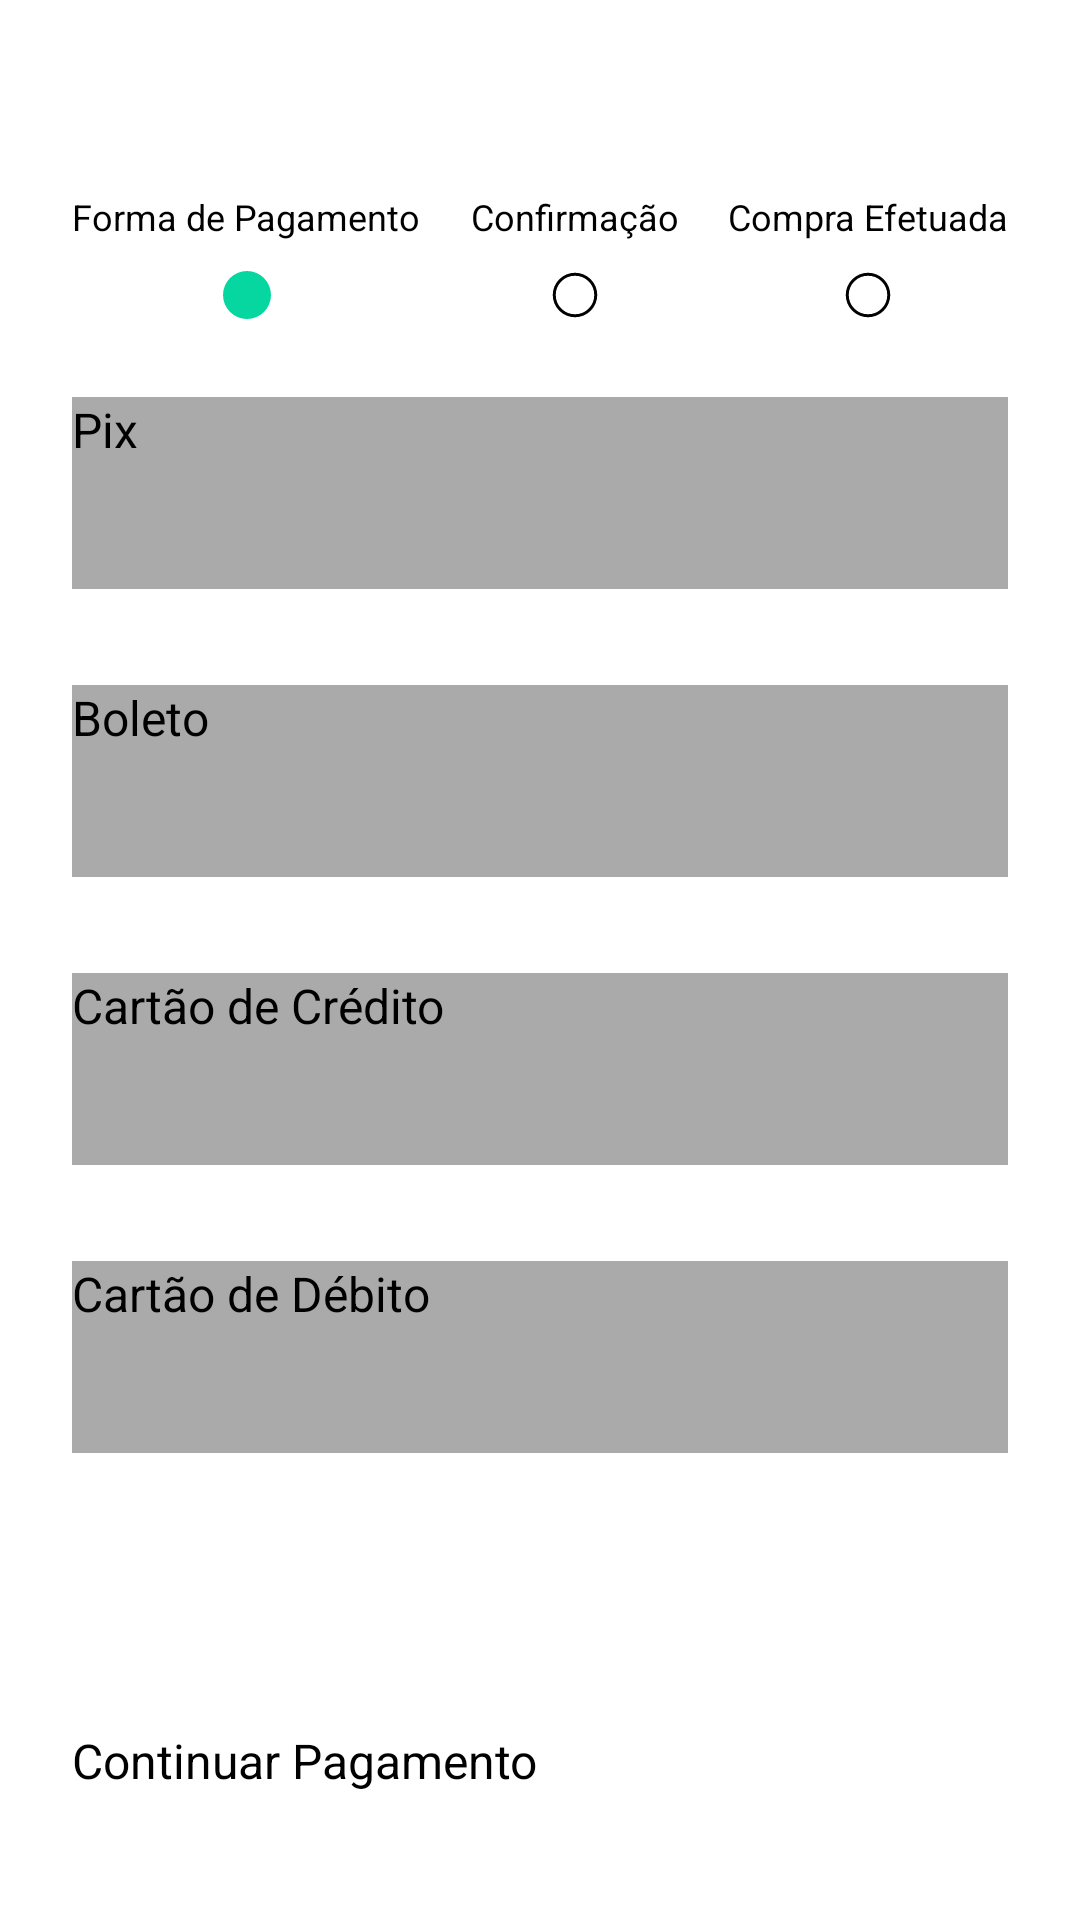

Layout XML and referenced resources for this Android screen:
<!-- AndroidManifest.xml: application theme Theme.Estetify -->
<!-- res/layout/activity_forma_pagamento.xml -->
<?xml version="1.0" encoding="utf-8"?>
<androidx.constraintlayout.widget.ConstraintLayout xmlns:android="http://schemas.android.com/apk/res/android"
    xmlns:app="http://schemas.android.com/apk/res-auto"
    xmlns:tools="http://schemas.android.com/tools"
    android:id="@+id/main"
    android:layout_width="match_parent"
    android:layout_height="match_parent"
    tools:context=".FormaPagamento">

    <androidx.constraintlayout.widget.Guideline
        android:id="@+id/guideline_start"
        android:layout_width="wrap_content"
        android:layout_height="wrap_content"
        android:orientation="vertical"
        app:layout_constraintGuide_begin="24dp" />

    <androidx.constraintlayout.widget.Guideline
        android:id="@+id/guideline_end"
        android:layout_width="wrap_content"
        android:layout_height="wrap_content"
        android:orientation="vertical"
        app:layout_constraintGuide_end="24dp" />

    <ImageView
        android:id="@+id/voltar"
        android:layout_width="wrap_content"
        android:layout_height="wrap_content"
        android:layout_marginTop="40dp"
        android:src="@drawable/voltar"
        app:layout_constraintStart_toStartOf="@id/guideline_start"
        app:layout_constraintTop_toTopOf="parent"/>



    <TextView
        android:id="@+id/forma_de_pagamento"
        android:layout_width="wrap_content"
        android:layout_height="wrap_content"
        android:layout_marginTop="24dp"
        android:text="@string/forma_de_pagamento"
        android:textSize="12sp"
        app:layout_constraintStart_toStartOf="@id/voltar"
        app:layout_constraintTop_toBottomOf="@id/voltar"/>

    <TextView
        android:id="@+id/confirmacao"
        android:layout_width="wrap_content"
        android:layout_height="wrap_content"


        android:layout_marginTop="24dp"
        android:text="@string/confirma_o"
        android:textSize="12sp"
        app:layout_constraintStart_toEndOf="@id/forma_de_pagamento"
        app:layout_constraintEnd_toStartOf="@+id/efetuada"
        app:layout_constraintTop_toBottomOf="@id/voltar"/>

    <TextView
        android:id="@+id/efetuada"
        android:layout_width="wrap_content"
        android:layout_height="wrap_content"

        android:layout_marginTop="24dp"
        android:text="@string/compra_efetuada"
        android:textSize="12sp"
        app:layout_constraintEnd_toEndOf="@id/guideline_end"

        app:layout_constraintTop_toBottomOf="@id/voltar"/>

    <ImageView
        android:id="@+id/full_circle"
        android:layout_width="wrap_content"
        android:layout_height="wrap_content"
        android:layout_marginTop="8dp"
        android:src="@drawable/circulo_preenchido"
        app:layout_constraintEnd_toEndOf="@id/forma_de_pagamento"
        app:layout_constraintStart_toStartOf="@id/forma_de_pagamento"
        app:layout_constraintTop_toBottomOf="@id/forma_de_pagamento"/>

    <ImageView
        android:id="@+id/empty_circle"
        android:layout_width="wrap_content"
        android:layout_height="wrap_content"
        android:layout_marginTop="8dp"
        android:src="@drawable/circulo"
        app:layout_constraintEnd_toEndOf="@id/confirmacao"
        app:layout_constraintStart_toStartOf="@id/confirmacao"
        app:layout_constraintTop_toBottomOf="@id/confirmacao"/>

    <ImageView
        android:id="@+id/empty_circle2"
        android:layout_width="wrap_content"
        android:layout_height="wrap_content"
        android:layout_marginTop="8dp"
        android:src="@drawable/circulo"

        app:layout_constraintEnd_toEndOf="@id/efetuada"
        app:layout_constraintStart_toStartOf="@id/efetuada"
        app:layout_constraintTop_toBottomOf="@id/efetuada"/>


    <RadioGroup
        android:id="@+id/radioGroup"
        android:layout_width="0dp"
        android:layout_height="wrap_content"
        android:orientation="vertical"
        android:layout_marginTop="24dp"
        app:layout_constraintEnd_toEndOf="@id/guideline_end"
        app:layout_constraintStart_toStartOf="@id/guideline_start"
        app:layout_constraintTop_toBottomOf="@id/full_circle">

        <RadioButton
            android:id="@+id/radio_pix"
            android:layout_width="match_parent"
            android:layout_height="64dp"
            android:layout_marginBottom="32dp"
            android:background="@android:color/darker_gray"
            android:text="@string/pix"
            android:textSize="16sp"/>

        <RadioButton
            android:id="@+id/radio_boleto"
            android:layout_width="match_parent"
            android:layout_height="64dp"
            android:layout_marginBottom="32dp"
            android:background="@android:color/darker_gray"
            android:text="@string/boleto"
            android:textSize="16sp"/>

        <RadioButton
            android:id="@+id/radio_credit_card"
            android:layout_width="match_parent"
            android:layout_height="64dp"
            android:layout_marginBottom="32dp"
            app:layout_constraintStart_toStartOf="@id/guideline_start"
            app:layout_constraintEnd_toEndOf="@id/guideline_end"
            android:background="@android:color/darker_gray"
            android:text="@string/cart_o_de_cr_dito"
            android:textSize="16sp"/>

        <RadioButton
            android:id="@+id/radio_debit_card"
            android:layout_width="match_parent"
            android:layout_height="64dp"
            android:background="@android:color/darker_gray"
            android:text="@string/cart_o_de_d_bito"
            android:textSize="16sp" />
    </RadioGroup>

    <Button
        android:id="@+id/btn_continuar_pagamento"
        android:layout_width="0dp"
        android:layout_height="64dp"
        android:backgroundTint="@color/verdePastel"
        android:text="@string/continuar_pagamento"
        app:layout_constraintStart_toStartOf="@id/guideline_start"
        app:layout_constraintEnd_toEndOf="@id/guideline_end"
        android:textSize="16sp"
        app:layout_constraintBottom_toBottomOf="parent"/>


</androidx.constraintlayout.widget.ConstraintLayout>
<!-- resources referenced by this layout -->
<resources>
  <color name="verdePastel">#06D6A0</color>
  <!-- drawable circulo (drawable) -->
  <vector xmlns:android="http://schemas.android.com/apk/res/android"
      android:width="20dp"
      android:height="20dp"
      android:viewportWidth="960"
      android:viewportHeight="960"
      android:tint="@color/black">
  
    <path
        android:fillColor="@color/white"
        android:pathData="M480.37,835.92Q406.94,835.92 342.03,808.1Q277.11,780.27 228.37,731.5Q179.64,682.73 151.86,617.99Q124.08,553.25 124.08,479.63Q124.08,405.94 151.9,341.53Q179.73,277.11 228.5,228.37Q277.27,179.64 342.01,151.86Q406.75,124.08 480.37,124.08Q554.06,124.08 618.47,151.9Q682.89,179.73 731.63,228.5Q780.36,277.27 808.14,341.78Q835.92,406.29 835.92,479.63Q835.92,553.06 808.1,617.97Q780.27,682.89 731.5,731.63Q682.73,780.36 618.22,808.14Q553.71,835.92 480.37,835.92ZM479.99,787.96Q607.88,787.96 697.92,697.94Q787.96,607.91 787.96,480.01Q787.96,352.12 697.94,262.08Q607.91,172.04 480.01,172.04Q352.12,172.04 262.08,262.06Q172.04,352.09 172.04,479.99Q172.04,607.88 262.06,697.92Q352.09,787.96 479.99,787.96ZM480,480Q480,480 480,480Q480,480 480,480Q480,480 480,480Q480,480 480,480Q480,480 480,480Q480,480 480,480Q480,480 480,480Q480,480 480,480Z"/>
  </vector>
  <!-- drawable circulo_preenchido (drawable) -->
  <vector xmlns:android="http://schemas.android.com/apk/res/android"
      android:width="20dp"
      android:height="20dp"
      android:viewportWidth="960"
      android:viewportHeight="960"
      android:tint="@color/verdePastel">
    <path
        android:fillColor="@android:color/white"
        android:pathData="M480.28,864Q401,864 331,834Q261,804 208.5,751.5Q156,699 126,629.04Q96,559.08 96,479.54Q96,400 126,330.5Q156,261 208.5,208.5Q261,156 330.96,126Q400.92,96 480.46,96Q560,96 629.5,126Q699,156 751.5,208.5Q804,261 834,330.72Q864,400.45 864,479.72Q864,559 834,629Q804,699 751.5,751.5Q699,804 629.28,834Q559.55,864 480.28,864Z"/>
  </vector>
  <string name="boleto">Boleto</string>
  <string name="cart_o_de_cr_dito">Cartão de Crédito</string>
  <string name="cart_o_de_d_bito">Cartão de Débito</string>
  <string name="compra_efetuada">Compra Efetuada</string>
  <string name="confirma_o">Confirmação</string>
  <string name="continuar_pagamento">Continuar Pagamento</string>
  <string name="forma_de_pagamento">Forma de Pagamento</string>
  <string name="pix">Pix</string>
  <color name="black">#FF000000</color>
  <color name="white">#FFFFFFFF</color>
</resources>
